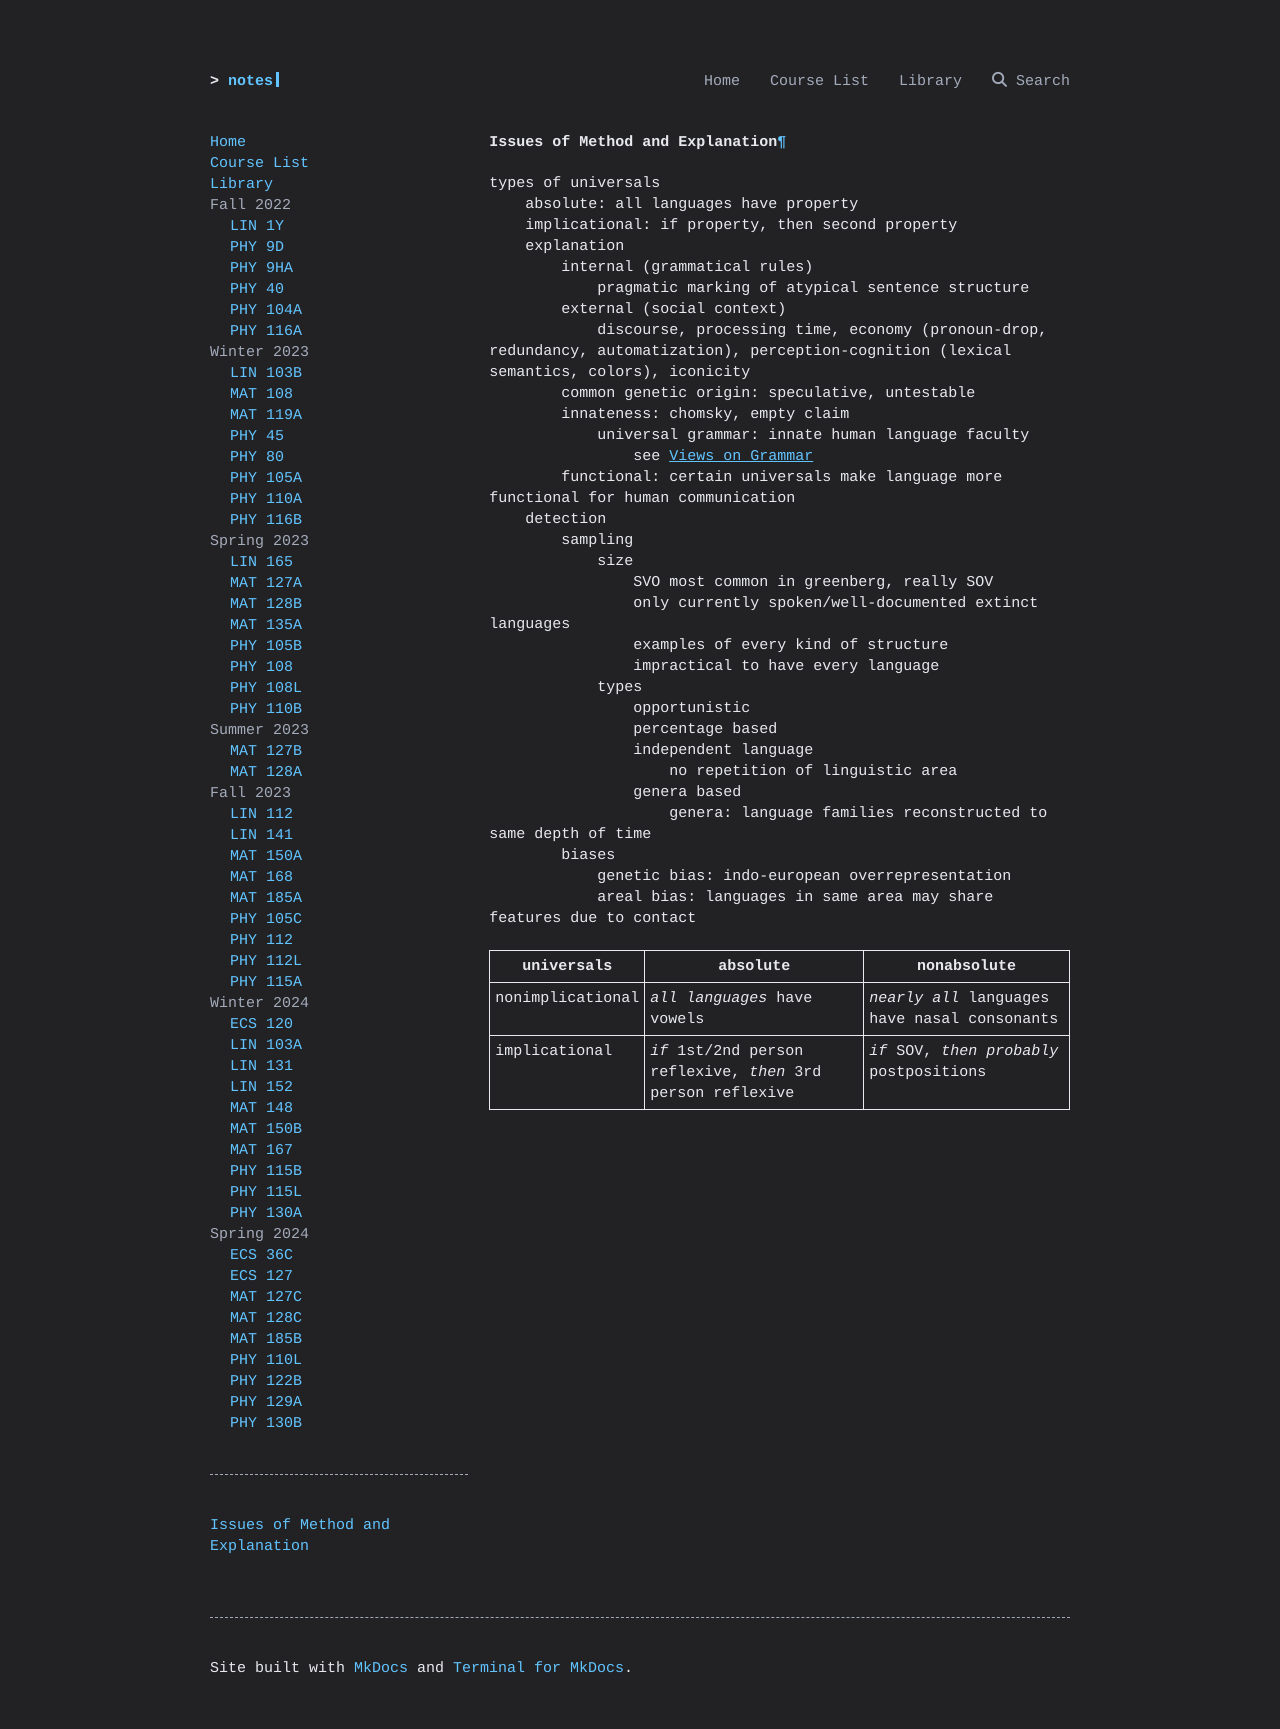

repository: ravidosa/notes · page: notes/issues-method-explanation/index.html · generator: mkdocs

# Issues of Method and Explanation
types of universals
	absolute: all languages have property
	implicational: if property, then second property
	explanation
		internal (grammatical rules)
			pragmatic marking of atypical sentence structure
		external (social context)
			discourse, processing time, economy (pronoun-drop, redundancy, automatization), perception-cognition (lexical semantics, colors), iconicity
		common genetic origin: speculative, untestable
		innateness: chomsky, empty claim
			universal grammar: innate human language faculty
				see [Views on Grammar](theory-english-syntax.md#views-on-grammar)
		functional: certain universals make language more functional for human communication
	detection
		sampling
			size
				SVO most common in greenberg, really SOV
				only currently spoken/well-documented extinct languages
				examples of every kind of structure
				impractical to have every language
			types
				opportunistic
				percentage based
				independent language
					no repetition of linguistic area
				genera based
					genera: language families reconstructed to same depth of time
		biases
			genetic bias: indo-european overrepresentation
			areal bias: languages in same area may share features due to contact

| universals | absolute | nonabsolute |
| ---- | ---- | ---- |
| nonimplicational | *all languages* have vowels | *nearly all* languages have nasal consonants |
| implicational | *if* 1st/2nd person reflexive, *then* 3rd person reflexive | *if* SOV, *then probably* postpositions |
